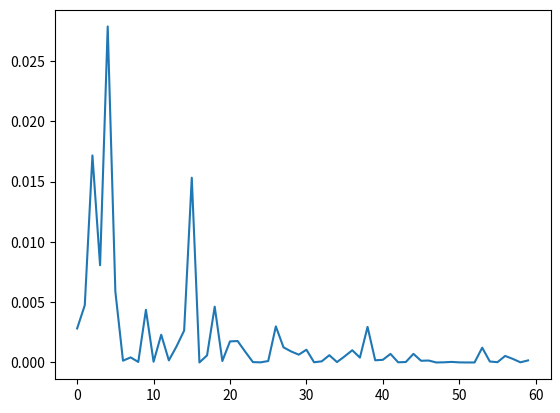

This chart was generated by the following Python code:
# -*- coding: utf-8 -*-
# @Author:  ZhonghuaYi
# @Time  :  2022-06-21

import numpy as np
import random
from matplotlib import pyplot as plt


class DataSet:
    """线性回归的数据"""

    def __init__(self, X=None, Y=None):
        self.X = X
        self.Y = Y

    def data_iter(self, batch_size):
        """产生数据子集"""
        nums = len(self.Y)
        index = list(range(nums))
        random.shuffle(index)
        for i in range(0, nums, batch_size):
            ind = index[i:min(i + batch_size, nums)]
            yield self.X[ind], self.Y[ind]

    def data_plot(self, flag="2d"):
        """绘制数据点图，可以是3d"""
        if flag == "2d":
            plt.scatter(self.X[:, 0], self.Y, s=10, c='r')
        elif flag == "3d":
            ax = plt.axes(projection="3d")
            ax.scatter3D(self.X[:, 0], self.X[:, 1], self.Y, s=10, c='r')

    def data_scale(self, x_parameter=None, y_parameter=None):
        """将数据以其平均值和最大值归一化至(-1,1)"""
        if x_parameter is not None and y_parameter is not None:
            x_mean, x_maximum = x_parameter
            y_mean, y_maximum = y_parameter
            self.X = (self.X - x_mean) / x_maximum
            self.Y = (self.Y - y_mean) / y_maximum
            return (x_mean, x_maximum), (y_mean, y_maximum)

        elif x_parameter is None and y_parameter is None:
            x_mean = np.mean(self.X, axis=0)
            x_maximum = np.max(self.X, axis=0)
            self.X = (self.X - x_mean) / x_maximum
            y_mean = np.mean(self.Y, axis=0)
            y_maximum = np.max(self.Y, axis=0)
            self.Y = (self.Y - y_mean) / y_maximum
            return (x_mean, x_maximum), (y_mean, y_maximum)


class Loss:
    @staticmethod
    def square_loss(Y_hat, Y):
        m = len(Y)
        return (Y_hat - Y) ** 2. / (2. * m)


class GradDecent:
    @staticmethod
    def square_loss_decent(model, lr, train_X, train_Y, train_Y_hat):
        m = len(train_Y_hat)
        w_grad = np.sum((train_Y_hat - train_Y) * train_X, axis=0) / m
        b_grad = np.sum((train_Y_hat - train_Y), axis=0) / m
        model.w_hat = model.w_hat - lr * w_grad
        model.b_hat = model.b_hat - lr * b_grad


class Train:
    @staticmethod
    def batch_train(model, loss_func, lr, epochs):
        losses = []
        for epoch in range(epochs):
            train_X = model.train_set.X
            train_Y = model.train_set.Y
            train_Y_hat = model.predict("train_set")
            loss = np.sum(loss_func(train_Y_hat, model.train_set.Y))
            losses.append(loss)
            # print(f"loss before epoch{epoch}: {loss}")
            GradDecent.square_loss_decent(model, lr, train_X, train_Y, train_Y_hat)
        return losses

    @staticmethod
    def sgd(model, loss_func, lr, epochs):
        losses = []
        indies = list(range(len(model.train_set.Y)))
        random.shuffle(indies)
        for i in indies:
            train_X = model.train_set.X[i, ...]
            train_Y = model.train_set.Y[i]
            train_Y_hat = model.predict(X=train_X)
            loss = np.sum(loss_func(train_Y_hat, model.train_set.Y[i]))
            if i % 10 == 0:
                losses.append(loss)
                # print(f"loss before epoch{epoch}: {loss}")
            GradDecent.square_loss_decent(model, lr, train_X, train_Y, train_Y_hat)
        return losses


class Model:
    def __init__(self, true_w, true_b):
        self.train_set = DataSet()
        self.valid_set = DataSet()
        self.test_set = DataSet()
        self.w = np.asarray(true_w)
        self.b = np.asarray(true_b)
        self.w_hat = np.random.normal(0, 0.1, self.w.shape)
        self.b_hat = np.random.normal(0, 0.1, self.b.shape)

    def data_generate(self, num):
        """产生数据"""
        X = np.random.normal(2, 1.4, (num, len(self.w)))
        Y = np.matmul(X, self.w) + self.b
        Y += np.random.normal(0, 0.5, Y.shape)
        Y = Y.reshape((-1, 1))
        train = (X[0:int(num * 0.6), ...], Y[0:int(num * 0.6), :])
        valid = (X[int(num * 0.6):int(num * 0.8), ...], Y[int(num * 0.6):int(num * 0.8), :])
        test = (X[int(num * 0.8):num, ...], Y[int(num * 0.8):num, :])
        self.train_set = DataSet(train[0], train[1])
        self.valid_set = DataSet(valid[0], valid[1])
        self.test_set = DataSet(test[0], test[1])

    def data_scale(self):
        """将数据以训练集的平均值和最大值归一化"""
        x_parameter, y_parameter = self.train_set.data_scale()
        for data in (self.valid_set, self.test_set):
            data.data_scale(x_parameter, y_parameter)
        w = self.w
        b = self.b
        self.w = x_parameter[1] * w.T / y_parameter[1]
        self.b = (np.sum(x_parameter[0] * w.T) + b - y_parameter[0]) / y_parameter[1]

    def data_plot(self, flag="2d"):
        """绘制训练集、验证集、测试集在一个图中"""
        if flag == "2d":
            plt.scatter(self.train_set.X[:, 0], self.train_set.Y, s=10, c='r')
            plt.scatter(self.valid_set.X[:, 0], self.valid_set.Y, s=10, c='b')
            plt.scatter(self.test_set.X[:, 0], self.test_set.Y, s=10, c='y')
        elif flag == "3d":
            ax = plt.axes(projection="3d")
            ax.scatter3D(self.train_set.X[:, 0],
                         self.train_set.X[:, 1],
                         self.train_set.Y,
                         s=10,
                         c='r')
            ax.scatter3D(self.valid_set.X[:, 0],
                         self.valid_set.X[:, 1],
                         self.valid_set.Y,
                         s=10,
                         c='b')
            ax.scatter3D(self.test_set.X[:, 0],
                         self.test_set.X[:, 1],
                         self.test_set.Y,
                         s=10,
                         c='y')

    def predict(self, label="train_set", X=None):
        """根据X预测Y"""
        if X is None:
            data = self.__dict__[label]
            Y_hat = np.matmul(data.X, self.w_hat) + self.b_hat
        else:
            Y_hat = np.matmul(X, self.w_hat) + self.b_hat
        return Y_hat.reshape((-1, 1))

    def train(self, lr, epochs, loss_func=Loss.square_loss, training=Train.batch_train):
        # 最初的参数
        print(f"Initial value:\nw:{self.w} b:{self.b}\n")
        # 开始训练，获得losses
        losses = training(self, loss_func, lr, epochs)
        # 训练集最终loss
        loss = np.sum(loss_func(self.predict("train_set"), self.train_set.Y))
        print(f"End Loss: {loss}")
        # 梯度下降后得到的结果
        print(f"w_hat:{self.w_hat}\nb_hat:{self.b_hat}")
        # 验证集loss
        valid_loss = np.sum(Loss.square_loss(self.predict("valid_set"), self.valid_set.Y))
        print(f"Validation Set Loss: {valid_loss}")
        # 测试集loss
        test_loss = np.sum(Loss.square_loss(self.predict("test_set"), self.test_set.Y))
        print(f"Test Set Loss: {test_loss}")
        # loss曲线
        plt.plot(np.array(list(range(len(losses)))), np.array(losses))
        plt.show()


if __name__ == '__main__':
    linear_model = Model([2.1, 1.4], 0.5)
    linear_model.data_generate(1000)
    linear_model.data_scale()
    linear_model.train(0.1, 1000, training=Train.sgd)
